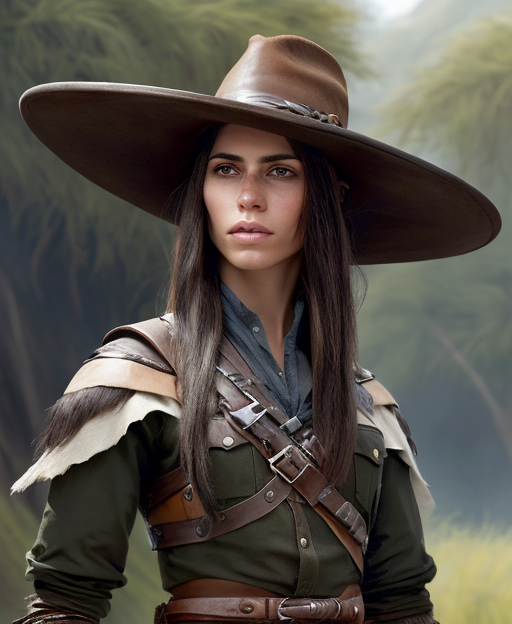
Generation parameters embedded in this image by AUTOMATIC1111 Stable Diffusion web UI or a fork of it (Forge, ...) (PNG 'parameters' text chunk):
half length portrait of 
An Argentine female human ranger, long straight hair, a leather gaucho hat, a pampas scout.
clothed, d&d, (fantasy:1.2), high quality, digital art,  (insanely detailed:1) <lora:add_detail:0.3>
Negative prompt:  EasyNegativeV2, zoomed out, nsfw, naked
Steps: 20, Sampler: DPM++ 2S a Karras, CFG scale: 7, Seed: 3529906707, Size: 512x624, Model hash: bb7e29def5, Model: rpg_v5, Lora hashes: "add_detail: 7c6bad76eb54", TI hashes: "EasyNegativeV2: 339cc9210f70", Version: 1.5.1